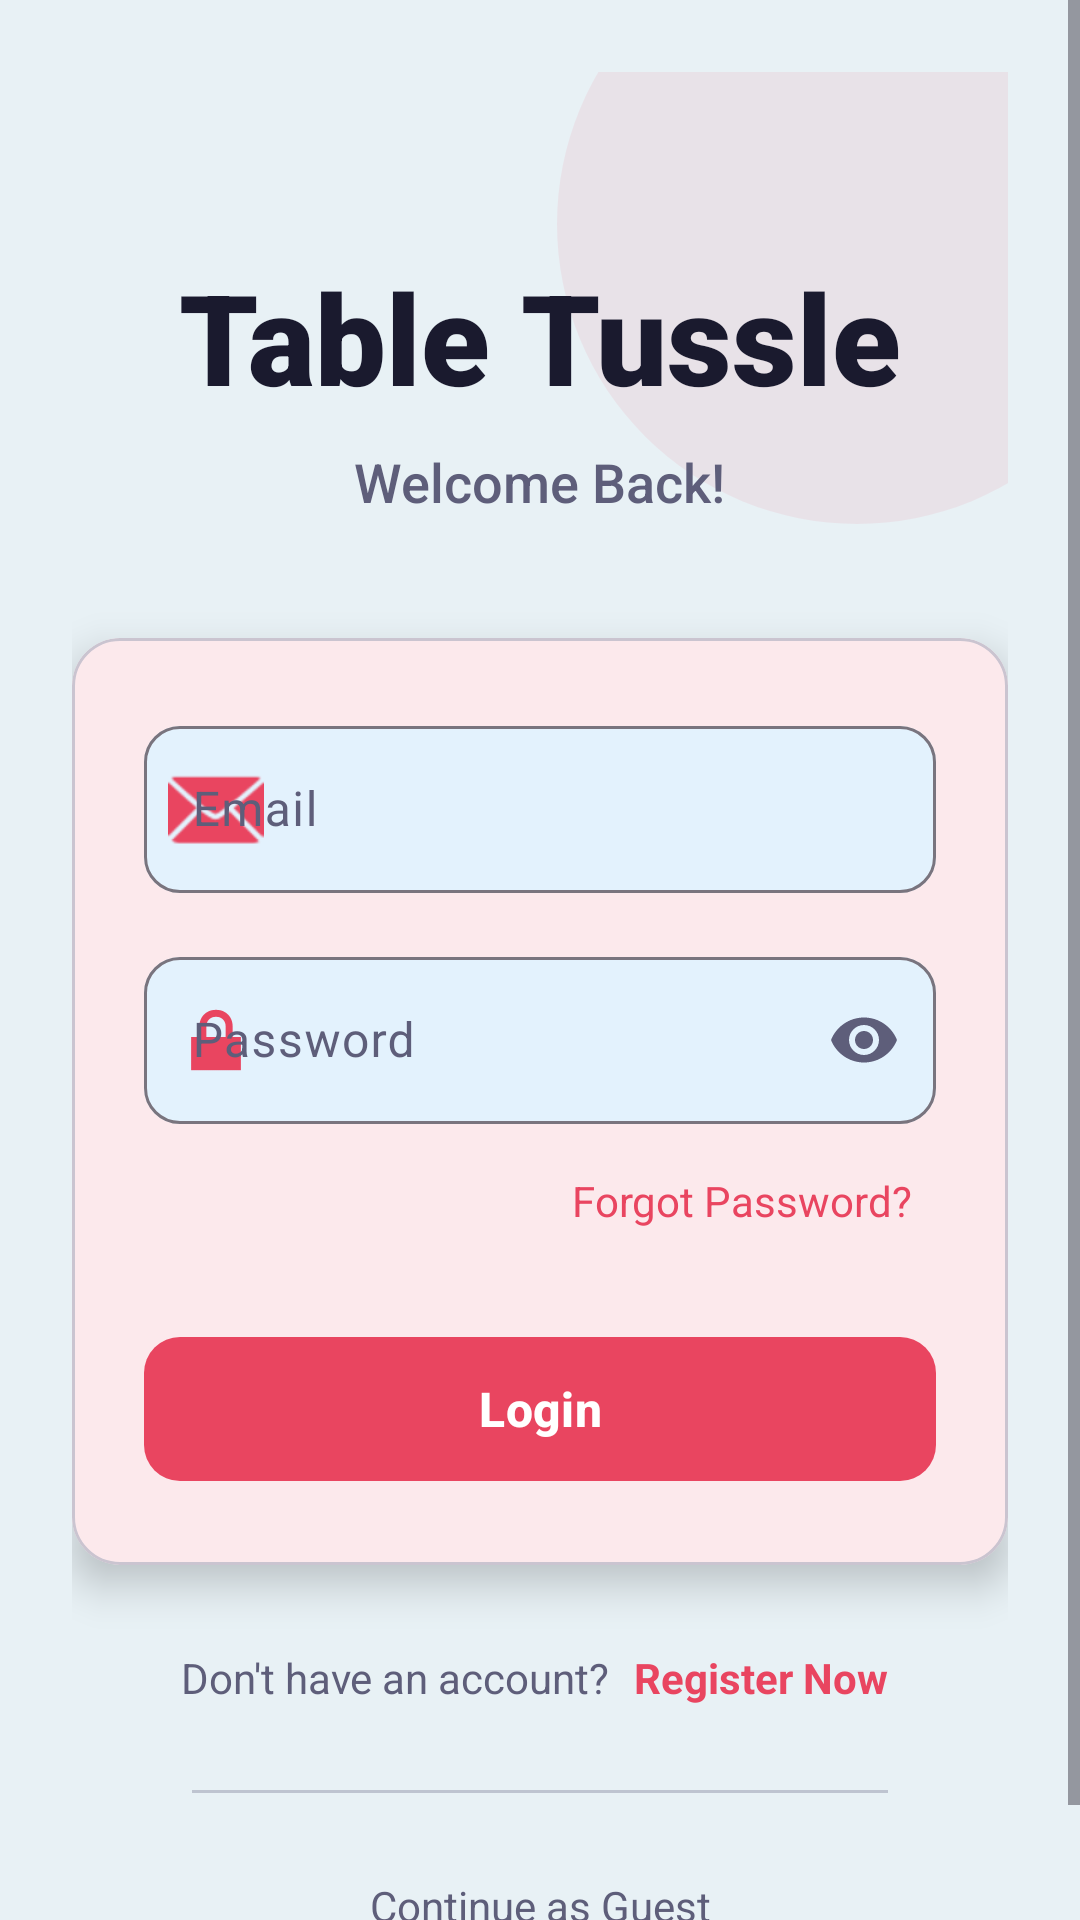

Layout XML and referenced resources for this Android screen:
<!-- AndroidManifest.xml: application theme Theme.TableTussle -->
<!-- res/layout/activity_login.xml -->
<?xml version="1.0" encoding="utf-8"?>
<ScrollView xmlns:android="http://schemas.android.com/apk/res/android"
    xmlns:app="http://schemas.android.com/apk/res-auto"
    android:layout_width="match_parent"
    android:layout_height="match_parent"
    android:background="@color/primary_dark"
    android:fillViewport="true">

    <androidx.constraintlayout.widget.ConstraintLayout
        android:layout_width="match_parent"
        android:layout_height="wrap_content"
        android:padding="24dp">

        
        <View
            android:id="@+id/decorativeCircle"
            android:layout_width="200dp"
            android:layout_height="200dp"
            android:background="@drawable/circle_background"
            android:alpha="0.08"
            app:layout_constraintEnd_toEndOf="parent"
            app:layout_constraintTop_toTopOf="parent"
            android:layout_marginTop="-50dp"
            android:layout_marginEnd="-50dp"/>

        
        <TextView
            android:id="@+id/tvAppTitle"
            android:layout_width="wrap_content"
            android:layout_height="wrap_content"
            android:text="@string/app_title"
            android:textSize="42sp"
            android:textStyle="bold"
            android:textColor="@color/text_primary"
            android:fontFamily="sans-serif-black"
            app:layout_constraintTop_toTopOf="parent"
            app:layout_constraintStart_toStartOf="parent"
            app:layout_constraintEnd_toEndOf="parent"
            android:layout_marginTop="60dp"/>

        <TextView
            android:id="@+id/tvWelcome"
            android:layout_width="wrap_content"
            android:layout_height="wrap_content"
            android:text="@string/welcome_back"
            android:textSize="18sp"
            android:textColor="@color/text_secondary"
            android:fontFamily="sans-serif-medium"
            app:layout_constraintTop_toBottomOf="@id/tvAppTitle"
            app:layout_constraintStart_toStartOf="parent"
            app:layout_constraintEnd_toEndOf="parent"
            android:layout_marginTop="8dp"/>

        
        <com.google.android.material.card.MaterialCardView
            android:id="@+id/loginCard"
            android:layout_width="0dp"
            android:layout_height="wrap_content"
            app:cardBackgroundColor="@color/card_background"
            app:cardCornerRadius="16dp"
            app:cardElevation="8dp"
            app:layout_constraintTop_toBottomOf="@id/tvWelcome"
            app:layout_constraintStart_toStartOf="parent"
            app:layout_constraintEnd_toEndOf="parent"
            android:layout_marginTop="40dp">

            <LinearLayout
                android:layout_width="match_parent"
                android:layout_height="wrap_content"
                android:orientation="vertical"
                android:padding="24dp">

                
                <com.google.android.material.textfield.TextInputLayout
                    android:id="@+id/tilEmail"
                    android:layout_width="match_parent"
                    android:layout_height="wrap_content"
                    android:hint="@string/email"
                    app:boxBackgroundColor="@color/accent_light"
                    app:boxCornerRadiusTopStart="12dp"
                    app:boxCornerRadiusTopEnd="12dp"
                    app:boxCornerRadiusBottomStart="12dp"
                    app:boxCornerRadiusBottomEnd="12dp"
                    app:hintTextColor="@color/text_secondary"
                    app:startIconDrawable="@android:drawable/ic_dialog_email"
                    app:startIconTint="@color/accent_gold"
                    android:textColorHint="@color/text_secondary">

                    <com.google.android.material.textfield.TextInputEditText
                        android:id="@+id/etEmail"
                        android:layout_width="match_parent"
                        android:layout_height="wrap_content"
                        android:inputType="textEmailAddress"
                        android:textColor="@color/text_primary"
                        android:textSize="16sp"/>
                </com.google.android.material.textfield.TextInputLayout>

                
                <com.google.android.material.textfield.TextInputLayout
                    android:id="@+id/tilPassword"
                    android:layout_width="match_parent"
                    android:layout_height="wrap_content"
                    android:hint="@string/password"
                    app:boxBackgroundColor="@color/accent_light"
                    app:boxCornerRadiusTopStart="12dp"
                    app:boxCornerRadiusTopEnd="12dp"
                    app:boxCornerRadiusBottomStart="12dp"
                    app:boxCornerRadiusBottomEnd="12dp"
                    app:hintTextColor="@color/text_secondary"
                    app:startIconDrawable="@android:drawable/ic_lock_lock"
                    app:startIconTint="@color/accent_gold"
                    app:endIconMode="password_toggle"
                    app:endIconTint="@color/text_secondary"
                    android:textColorHint="@color/text_secondary"
                    android:layout_marginTop="16dp">

                    <com.google.android.material.textfield.TextInputEditText
                        android:id="@+id/etPassword"
                        android:layout_width="match_parent"
                        android:layout_height="wrap_content"
                        android:inputType="textPassword"
                        android:textColor="@color/text_primary"
                        android:textSize="16sp"/>
                </com.google.android.material.textfield.TextInputLayout>

                
                <TextView
                    android:id="@+id/tvForgotPassword"
                    android:layout_width="wrap_content"
                    android:layout_height="wrap_content"
                    android:text="@string/forgot_password"
                    android:textColor="@color/accent_gold"
                    android:textSize="14sp"
                    android:layout_gravity="end"
                    android:padding="8dp"
                    android:layout_marginTop="8dp"/>

                
                <com.google.android.material.button.MaterialButton
                    android:id="@+id/btnLogin"
                    android:layout_width="match_parent"
                    android:layout_height="56dp"
                    android:text="@string/login"
                    android:textSize="16sp"
                    android:textStyle="bold"
                    app:cornerRadius="12dp"
                    app:backgroundTint="@color/button_primary"
                    android:textColor="@color/white"
                    android:layout_marginTop="24dp"/>

            </LinearLayout>
        </com.google.android.material.card.MaterialCardView>

        
        <LinearLayout
            android:id="@+id/registerSection"
            android:layout_width="wrap_content"
            android:layout_height="wrap_content"
            android:orientation="horizontal"
            app:layout_constraintTop_toBottomOf="@id/loginCard"
            app:layout_constraintStart_toStartOf="parent"
            app:layout_constraintEnd_toEndOf="parent"
            android:layout_marginTop="24dp">

            <TextView
                android:layout_width="wrap_content"
                android:layout_height="wrap_content"
                android:text="@string/dont_have_account"
                android:textColor="@color/text_secondary"
                android:textSize="14sp"/>

            <TextView
                android:id="@+id/tvRegister"
                android:layout_width="wrap_content"
                android:layout_height="wrap_content"
                android:text="@string/register_now"
                android:textColor="@color/accent_gold"
                android:textSize="14sp"
                android:textStyle="bold"
                android:padding="4dp"
                android:layout_marginStart="4dp"/>
        </LinearLayout>

        
        <View
            android:id="@+id/divider"
            android:layout_width="0dp"
            android:layout_height="1dp"
            android:background="@color/text_secondary"
            android:alpha="0.3"
            app:layout_constraintTop_toBottomOf="@id/registerSection"
            app:layout_constraintStart_toStartOf="parent"
            app:layout_constraintEnd_toEndOf="parent"
            android:layout_marginTop="24dp"
            android:layout_marginStart="40dp"
            android:layout_marginEnd="40dp"/>

        
        <TextView
            android:id="@+id/tvSkipLogin"
            android:layout_width="wrap_content"
            android:layout_height="wrap_content"
            android:text="@string/continue_as_guest"
            android:textColor="@color/text_secondary"
            android:textSize="14sp"
            android:padding="12dp"
            app:layout_constraintTop_toBottomOf="@id/divider"
            app:layout_constraintStart_toStartOf="parent"
            app:layout_constraintEnd_toEndOf="parent"
            android:layout_marginTop="16dp"/>

    </androidx.constraintlayout.widget.ConstraintLayout>
</ScrollView>
<!-- resources referenced by this layout -->
<resources>
  <color name="accent_gold">#E94560</color>
  <color name="accent_light">#E3F2FD</color>
  <color name="button_primary">#E94560</color>
  <color name="card_background">#FFFFFF</color>
  <color name="primary_dark">#E8F1F5</color>
  <color name="text_primary">#1A1A2E</color>
  <color name="text_secondary">#5E5E7A</color>
  <color name="white">#FFFFFFFF</color>
  <!-- drawable circle_background (drawable) -->
  <?xml version="1.0" encoding="utf-8"?>
  <shape xmlns:android="http://schemas.android.com/apk/res/android"
      android:shape="oval">
      <solid android:color="@color/accent_gold"/>
  </shape>
  <string name="app_title">Table Tussle</string>
  <string name="continue_as_guest">Continue as Guest</string>
  <string name="dont_have_account">Don\'t have an account?</string>
  <string name="email">Email</string>
  <string name="forgot_password">Forgot Password?</string>
  <string name="login">Login</string>
  <string name="password">Password</string>
  <string name="register_now">Register Now</string>
  <string name="welcome_back">Welcome Back!</string>
  <style name="Theme.TableTussle" parent="Base.Theme.TableTussle" />
  <style name="Base.Theme.TableTussle" parent="Theme.Material3.DayNight.NoActionBar">
          
          <item name="colorPrimary">@color/primary</item>
          <item name="colorPrimaryVariant">@color/button_secondary</item>
          <item name="colorOnPrimary">@color/white</item>
  
          <item name="colorSecondary">@color/secondary</item>
          <item name="colorSecondaryVariant">@color/accent</item>
          <item name="colorOnSecondary">@color/white</item>
  
          <item name="android:colorBackground">@color/background</item>
          <item name="colorOnBackground">@color/text_primary</item>
  
          <item name="colorSurface">@color/card_background</item>
          <item name="colorOnSurface">@color/text_primary</item>
  
          <item name="colorError">@color/error</item>
          <item name="colorOnError">@color/white</item>
  
          <item name="android:statusBarColor">@color/primary_dark</item>
          <item name="android:navigationBarColor">@color/primary_dark</item>
          <item name="android:windowLightStatusBar">true</item>
      </style>
  <color name="primary">#E94560</color>
  <color name="button_secondary">#533483</color>
  <color name="secondary">#533483</color>
  <color name="accent">#FFD700</color>
  <color name="background">#F5F9FC</color>
  <color name="error">#D32F2F</color>
</resources>
